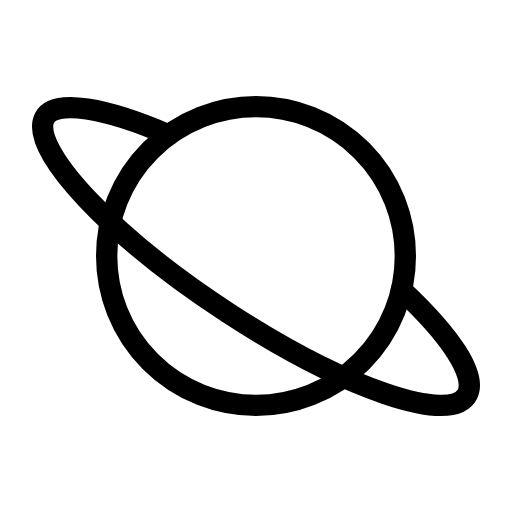
t = 0.00 s
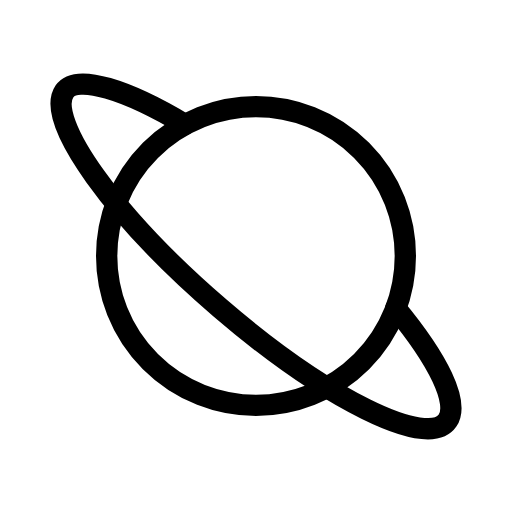
t = 0.75 s
t = 1.25 s: frame unchanged from t = 0.75 s, image omitted
t = 2.00 s: frame unchanged from t = 0.00 s, image omitted
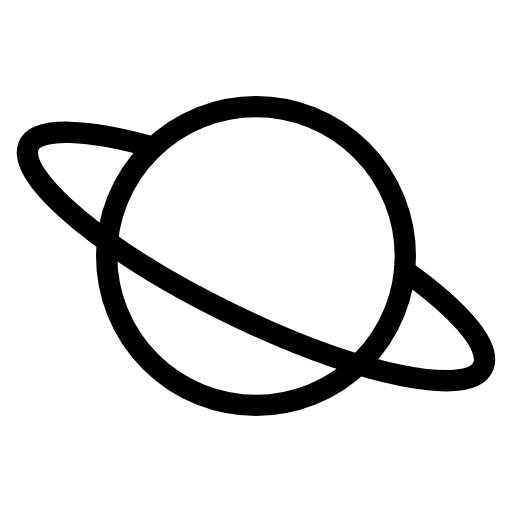
t = 2.75 s
t = 3.25 s: frame unchanged from t = 2.75 s, image omitted

The animated SVG that drew these frames (rendered in a browser with its animation timeline set to each time). Animation: 1 SMIL element (animateTransform=1); one cycle of 4.00 s, repeats indefinitely.

<svg xmlns="http://www.w3.org/2000/svg" width="24" height="24" viewBox="0 0 24 24" fill="none" stroke="currentColor"
     stroke-width="1" stroke-linecap="round" stroke-linejoin="round"
     class="icon icon-tabler icons-tabler-animated icon-tabler-planet">
    <path stroke="none" d="M0 0h24v24H0z" fill="none"/>
    <g>
        <animateTransform attributeName="transform" type="rotate" values="0 12 12;8 12 12;0 12 12;-8 12 12;0 12 12" dur="4s" repeatCount="indefinite" keyTimes="0;0.25;0.5;0.75;1" calcMode="spline" keySplines="0.33 0.66 0.67 1.00;0.33 0.00 0.67 0.34;0.33 0.66 0.67 1.00;0.33 0.00 0.67 0.34"/>
        <path d="M18.816 13.58c2.292 2.138 3.546 4 3.092 4.9c-.745 1.46 -5.783 -.259 -11.255 -3.838c-5.47 -3.579 -9.304 -7.664 -8.56 -9.123c.464 -.91 2.926 -.444 5.803 .805"/>
    </g>
    <path d="M5 12a7 7 0 1 0 14 0a7 7 0 1 0 -14 0"/>
</svg>
